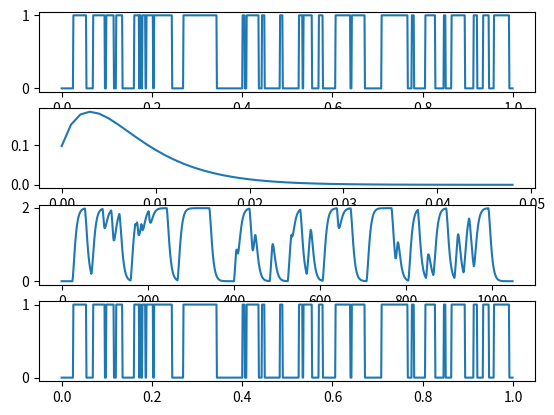

This chart was generated by the following Python code:
import numpy as np
import matplotlib.pyplot as plt
from scipy.special import gamma
from scipy.signal import convolve, deconvolve

chi2 = lambda x,k: x**(float(k)/2-1)*np.exp(-x/2) / (2**(float(k)/2)*gamma(float(k)/2))
tt = np.arange(0,1,0.001)
nk = 50

# Define signal
pulse = (tt > 1./3) * (tt < 2./3)
multi = (tt%0.25 > 0.125) - 0.5
random = np.random.randint(0,2,len(tt)) - 0.5
pink = np.mod(np.cumsum(np.random.random(len(tt)) > 0.95), 2)

signal = pink

# Define convolution kernels
triangle = (-3*tt+2)*pulse
gauss = np.exp(-(tt-0.5)**2/(2*0.0025**2))
fluor = chi2(tt*500,4)[1:nk]
integ = np.hstack((np.zeros(len(tt)), np.ones(len(tt))))
lpf = np.hstack((np.zeros(len(tt)), np.exp(-25*tt)))

kernel = fluor

# Apply Convolution
conv = convolve(signal, kernel)
print(signal.size)
print(kernel.size)
print(conv.size)
deconv, _ = deconvolve(conv, kernel)
# print(deconv)

# Plot results
plt.subplot(411)
plt.plot(tt, signal)
plt.subplot(412)
plt.plot(tt[:len(kernel)], kernel)
plt.subplot(413)
plt.plot(conv)
plt.subplot(414)
plt.plot(tt, deconv)
plt.show()